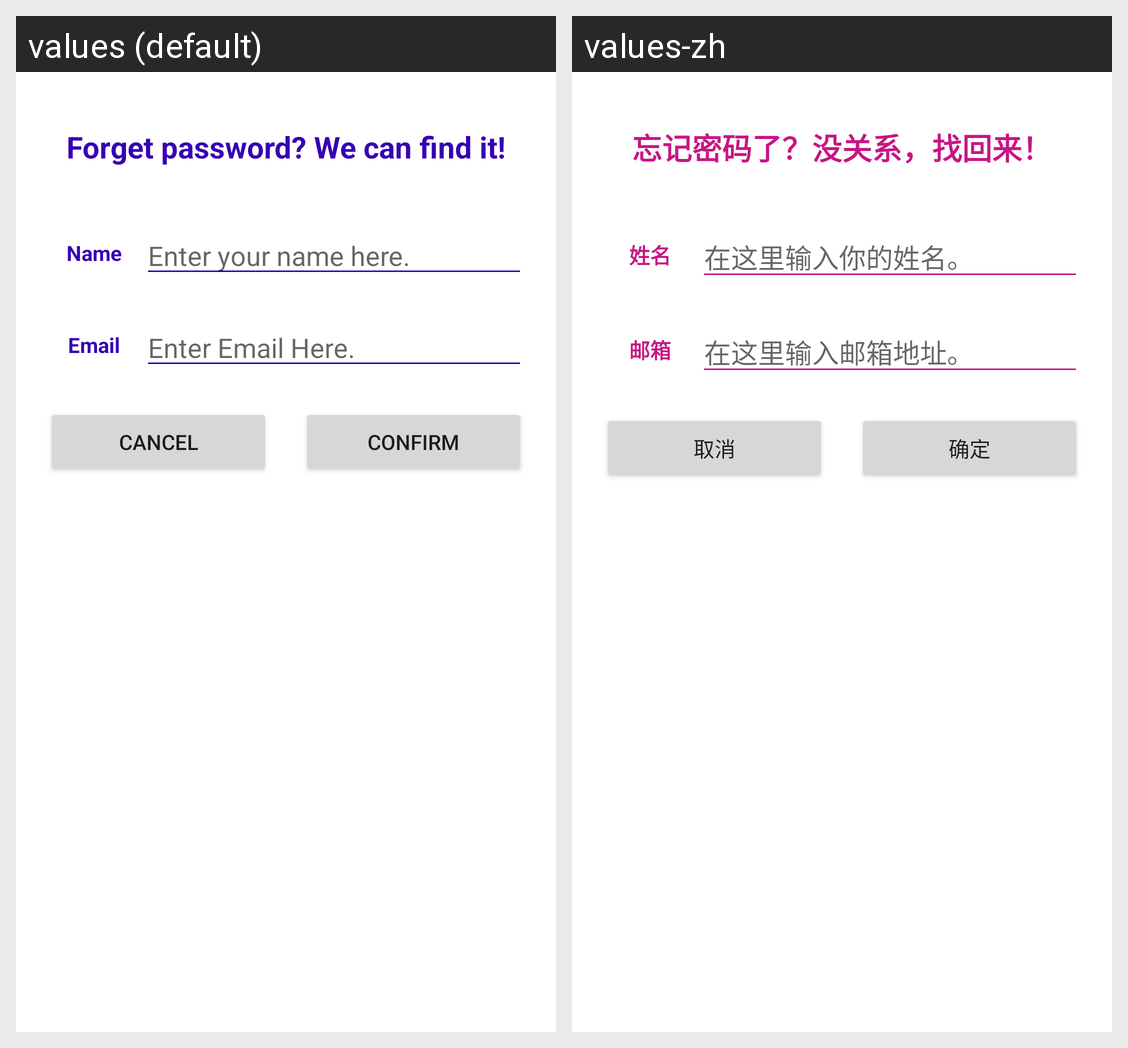

Here is an Android app screen in its default locale and in the app's own translations. Write out the translated-string differences for the strings that appear on this screen.
Android screen res/layout/activity_forget_password.xml rendered under 2 locales, left to right: values (default), values-zh. Device: Nexus 5 (rendered at 1080×1920; each locale shown at half size, 540×960, under a caption strip naming it); theme Theme.HelloAndroid.
Strings drawn on this screen, with the default value and each locale's value (text and hints the layout hard-codes, and strings that could not be matched under every locale, appear in the picture but are not listed):

forget_pass_tip
  values: Forget password? We can find it!
  values-zh: 忘记密码了？没关系，找回来！

login_username
  values: Name
  values-zh: 姓名

login_username_hint
  values: Enter your name here.
  values-zh: 在这里输入你的姓名。

login_email
  values: Email
  values-zh: 邮箱

login_email_hint
  values: Enter Email Here.
  values-zh: 在这里输入邮箱地址。

login_cancel
  values: Cancel
  values-zh: 取消

login_conform
  values: Confirm
  values-zh: 确定
